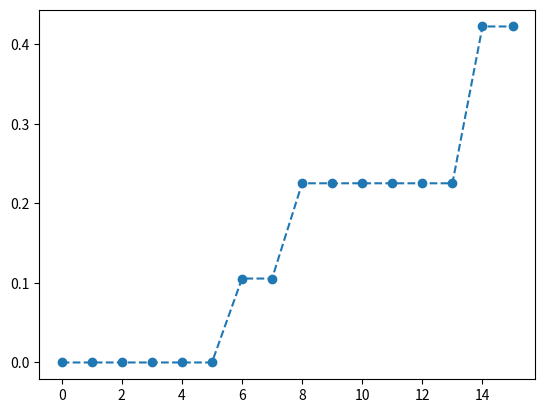

Write the Python code that produced this figure.
import matplotlib.pyplot as plt 
plt.plot( [0.0, 0.0, 0.0, 0.0, 0.0, 0.0, 0.10557280900008413, 0.10557280900008413, 0.22540333075851657, 
        0.22540333075851657, 0.22540333075851657, 0.22540333075851657, 0.22540333075851657, 0.22540333075851657, 
        0.42264973081037427, 0.42264973081037427], linestyle='--', marker='o')
plt.show()                      